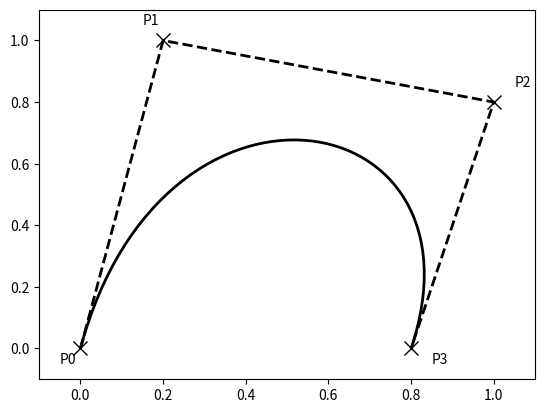

Write the Python code that produced this figure.
#!/opt/rh/python33/root/usr/bin/python3
#
# Demo of Bezier curves ...
#
import matplotlib.pyplot as plt
from matplotlib.path import Path
import matplotlib.patches as patches

verts = [
    (0., 0.),  # P0
    (0.2, 1.), # P1
    (1., 0.8), # P2
    (0.8, 0.), # P3
    ]

codes = [Path.MOVETO,
         Path.CURVE4,
         Path.CURVE4,
         Path.CURVE4,
         ]

path = Path(verts, codes)

fig = plt.figure()
ax = fig.add_subplot(111)
patch = patches.PathPatch(path, facecolor='none', lw=2)
ax.add_patch(patch)

xs, ys = zip(*verts)  # The zip() function returns an iterator
                      # of tuples based on the iterable objects.
ax.plot(xs, ys, 'x--', lw=2, color='black', ms=10)

ax.text(-0.05, -0.05, 'P0')
ax.text(0.15, 1.05, 'P1')
ax.text(1.05, 0.85, 'P2')
ax.text(0.85, -0.05, 'P3')

ax.set_xlim(-0.1, 1.1)
ax.set_ylim(-0.1, 1.1)
plt.show()

# Path Codes...
#
# Code 	Vertices     Description
#
# STOP 	        1 (ignored)  A marker for the end of the entire path (currently
#                            not required and ignored)
# MOVETO 	1 	     Pick up the pen and move to the given vertex.
# LINETO 	1 	     Draw a line from the current position to the given vertex.
# CURVE3 	2            (1 control point, 1 endpoint) 	Draw a quadratic
#                            Bezier curve from the current position, with the given 
#                            control point, to the given end point.
# CURVE4 	3 (2 control points, 1 endpoint) 
#                            Draw a cubic Bezier curve from the current position,
#                            with the given control points, to the given end point.
# CLOSEPOLY 	1 (point itself is ignored) 
#                            Draw a line segment to the start point of the current 
#                            polyline.
